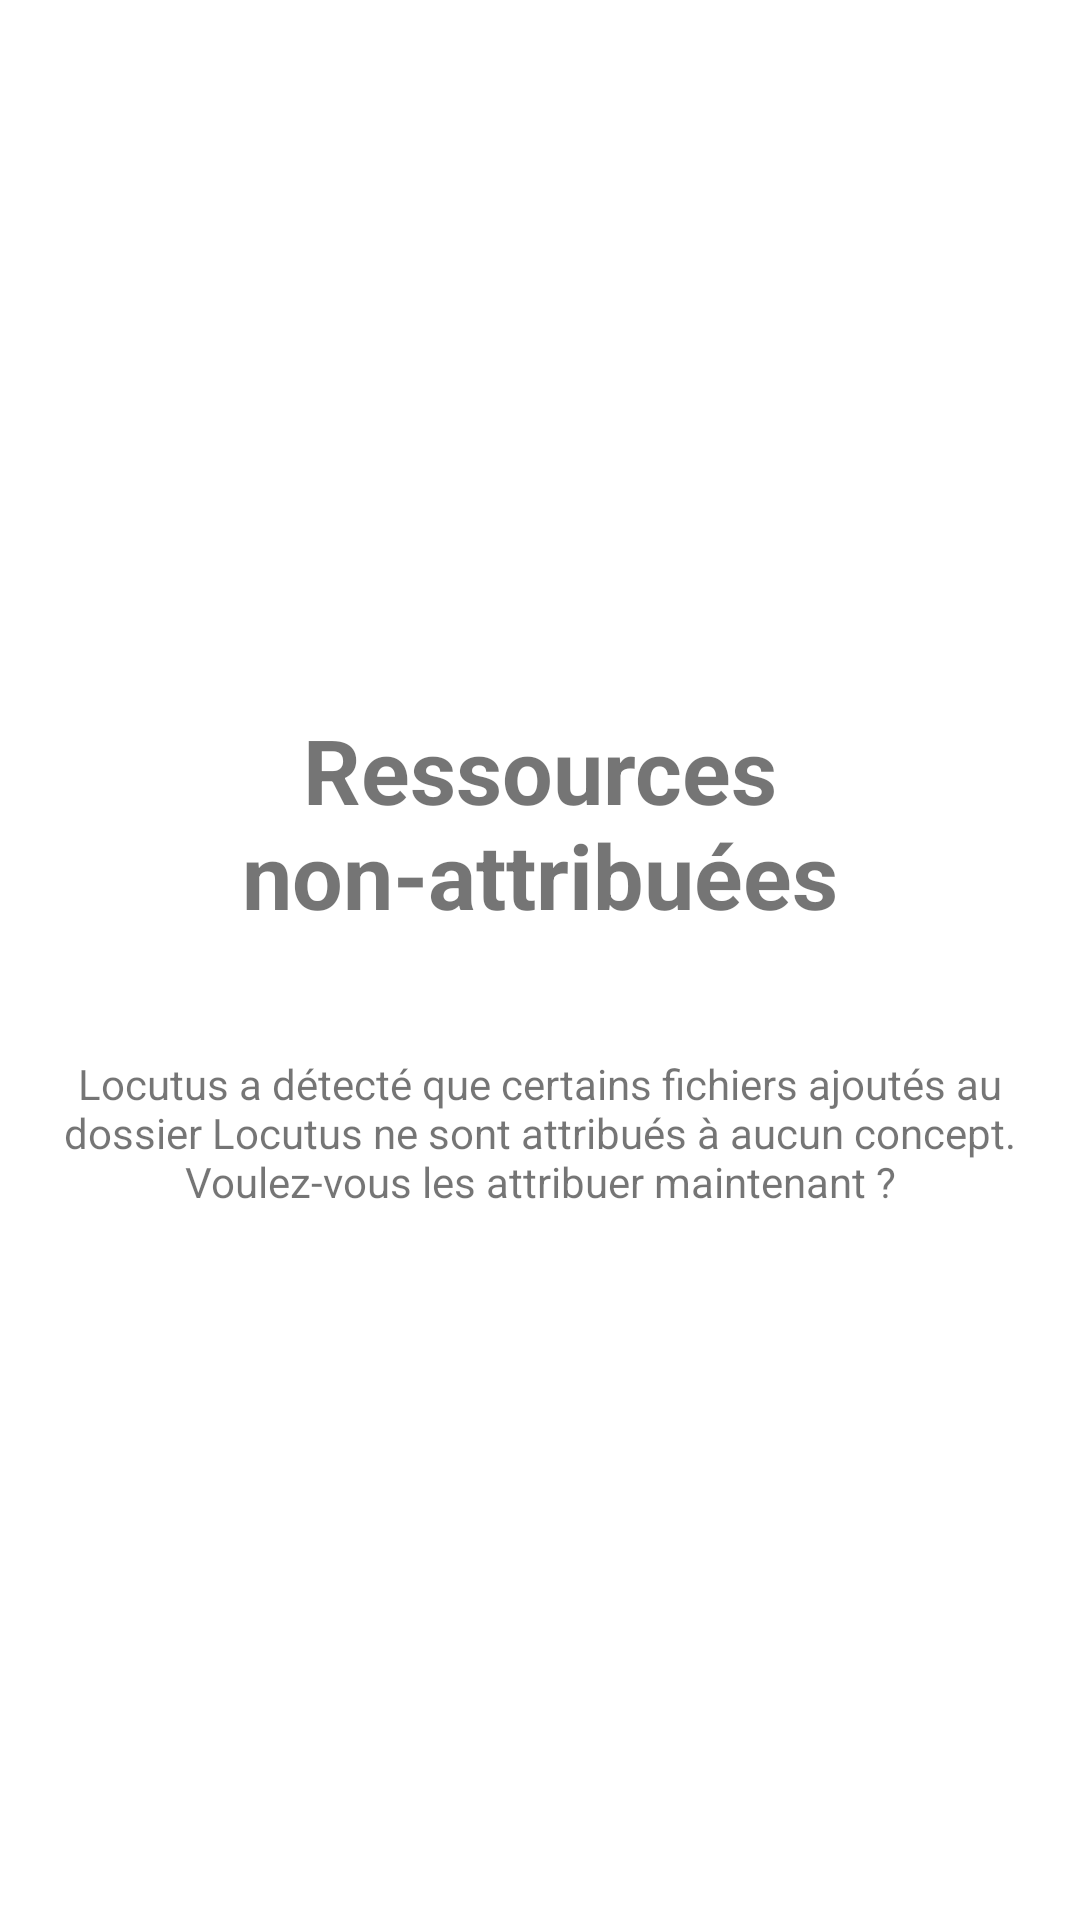

Reconstruct the res/layout file that produces this screen, plus the resources it refers to.
<!-- AndroidManifest.xml: fallback theme Theme.MaterialComponents.DayNight.NoActionBar -->
<!-- res/layout/dialog_unknown_files_found.xml -->
<?xml version="1.0" encoding="utf-8"?>
<LinearLayout xmlns:android="http://schemas.android.com/apk/res/android"
    android:layout_width="match_parent"
    android:layout_height="match_parent"
    android:layout_margin="20dp"
    android:gravity="center"
    android:orientation="vertical">


    <TextView
        android:layout_width="match_parent"
        android:layout_height="wrap_content"
        android:padding="20dp"
        android:text="@string/unknown_files_found_title"
        android:textAlignment="center"
        android:textSize="30sp"
        android:textStyle="bold" />

    <TextView
        android:layout_width="match_parent"
        android:layout_height="wrap_content"
        android:padding="20dp"
        android:text="@string/unknown_files_found_message"
        android:textAlignment="center" />


</LinearLayout>
<!-- resources referenced by this layout -->
<resources>
  <string name="unknown_files_found_message">Locutus a détecté que certains fichiers ajoutés au dossier Locutus ne sont attribués à aucun concept. Voulez-vous les attribuer maintenant ?</string>
  <string name="unknown_files_found_title">Ressources non-attribuées</string>
</resources>
